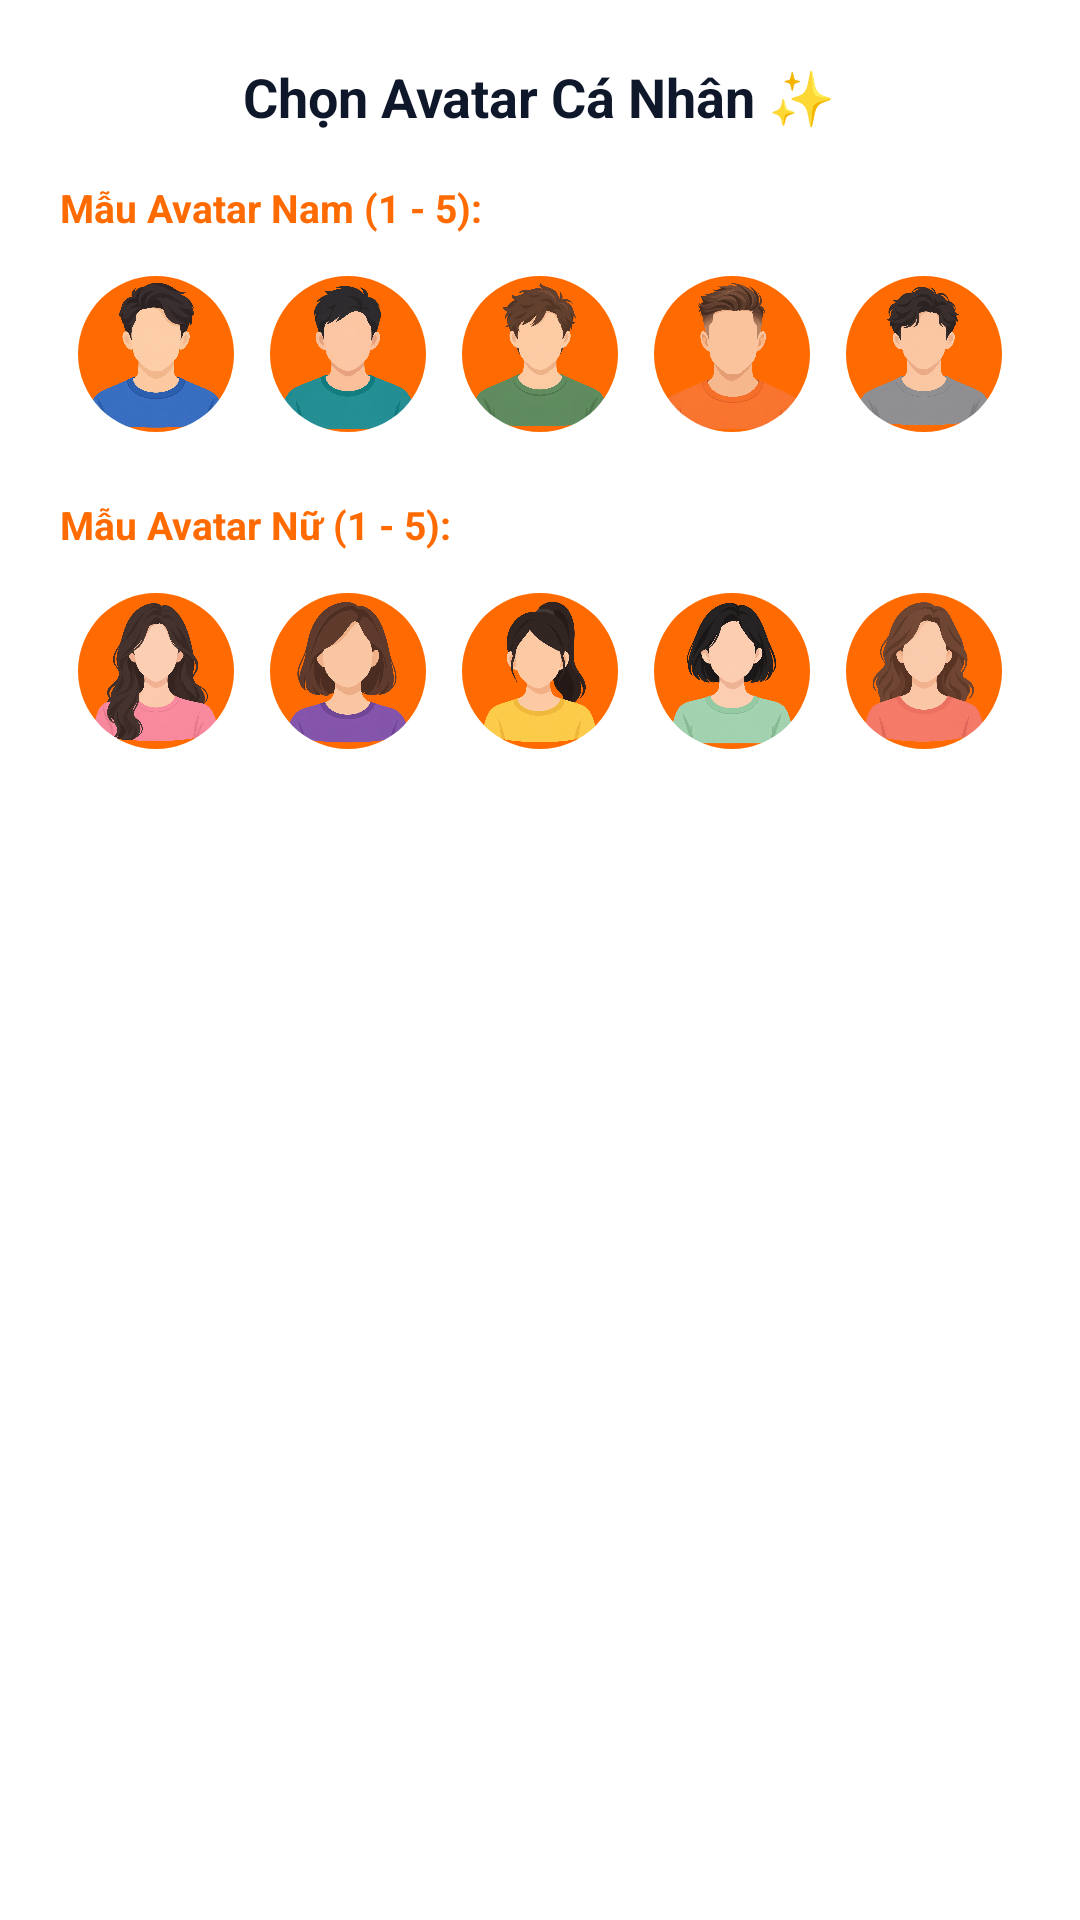

Here is an Android app screen rendered from its layout file. Give the layout XML and the strings, colors and styles it references.
<!-- AndroidManifest.xml: application theme Theme.TechZone -->
<!-- res/layout/dialog_select_avatar.xml -->
<?xml version="1.0" encoding="utf-8"?>
<LinearLayout xmlns:android="http://schemas.android.com/apk/res/android"
    xmlns:app="http://schemas.android.com/apk/res-auto"
    android:layout_width="match_parent"
    android:layout_height="wrap_content"
    android:orientation="vertical"
    android:padding="20dp"
    android:background="@color/white">

    <TextView
        android:layout_width="wrap_content"
        android:layout_height="wrap_content"
        android:text="Chọn Avatar Cá Nhân ✨"
        android:textColor="#0F172A"
        android:textSize="18sp"
        android:textStyle="bold"
        android:layout_gravity="center_horizontal"
        android:layout_marginBottom="16dp" />

    <TextView
        android:layout_width="wrap_content"
        android:layout_height="wrap_content"
        android:text="Mẫu Avatar Nam (1 - 5):"
        android:textColor="@color/orange_primary"
        android:textSize="13sp"
        android:textStyle="bold"
        android:layout_marginBottom="8dp" />

    <LinearLayout
        android:layout_width="match_parent"
        android:layout_height="wrap_content"
        android:orientation="horizontal"
        android:gravity="center"
        android:layout_marginBottom="16dp">

        <com.google.android.material.imageview.ShapeableImageView
            android:id="@+id/avatarNam1"
            android:layout_width="56dp"
            android:layout_height="56dp"
            android:src="@drawable/anhnam1"
            android:scaleType="centerCrop"
            android:padding="2dp"
            android:layout_margin="4dp"
            android:background="@color/orange_primary"
            app:shapeAppearanceOverlay="@style/ShapeAppearance.Material3.Corner.Full" />

        <com.google.android.material.imageview.ShapeableImageView
            android:id="@+id/avatarNam2"
            android:layout_width="56dp"
            android:layout_height="56dp"
            android:src="@drawable/anhnam2"
            android:scaleType="centerCrop"
            android:padding="2dp"
            android:layout_margin="4dp"
            android:background="@color/orange_primary"
            app:shapeAppearanceOverlay="@style/ShapeAppearance.Material3.Corner.Full" />

        <com.google.android.material.imageview.ShapeableImageView
            android:id="@+id/avatarNam3"
            android:layout_width="56dp"
            android:layout_height="56dp"
            android:src="@drawable/anhnam3"
            android:scaleType="centerCrop"
            android:padding="2dp"
            android:layout_margin="4dp"
            android:background="@color/orange_primary"
            app:shapeAppearanceOverlay="@style/ShapeAppearance.Material3.Corner.Full" />

        <com.google.android.material.imageview.ShapeableImageView
            android:id="@+id/avatarNam4"
            android:layout_width="56dp"
            android:layout_height="56dp"
            android:src="@drawable/anhnam4"
            android:scaleType="centerCrop"
            android:padding="2dp"
            android:layout_margin="4dp"
            android:background="@color/orange_primary"
            app:shapeAppearanceOverlay="@style/ShapeAppearance.Material3.Corner.Full" />

        <com.google.android.material.imageview.ShapeableImageView
            android:id="@+id/avatarNam5"
            android:layout_width="56dp"
            android:layout_height="56dp"
            android:src="@drawable/anhnam5"
            android:scaleType="centerCrop"
            android:padding="2dp"
            android:layout_margin="4dp"
            android:background="@color/orange_primary"
            app:shapeAppearanceOverlay="@style/ShapeAppearance.Material3.Corner.Full" />
    </LinearLayout>

    <TextView
        android:layout_width="wrap_content"
        android:layout_height="wrap_content"
        android:text="Mẫu Avatar Nữ (1 - 5):"
        android:textColor="@color/orange_primary"
        android:textSize="13sp"
        android:textStyle="bold"
        android:layout_marginBottom="8dp" />

    <LinearLayout
        android:layout_width="match_parent"
        android:layout_height="wrap_content"
        android:orientation="horizontal"
        android:gravity="center"
        android:layout_marginBottom="16dp">

        <com.google.android.material.imageview.ShapeableImageView
            android:id="@+id/avatarNu1"
            android:layout_width="56dp"
            android:layout_height="56dp"
            android:src="@drawable/anhnu1"
            android:scaleType="centerCrop"
            android:padding="2dp"
            android:layout_margin="4dp"
            android:background="@color/orange_primary"
            app:shapeAppearanceOverlay="@style/ShapeAppearance.Material3.Corner.Full" />

        <com.google.android.material.imageview.ShapeableImageView
            android:id="@+id/avatarNu2"
            android:layout_width="56dp"
            android:layout_height="56dp"
            android:src="@drawable/anhnu2"
            android:scaleType="centerCrop"
            android:padding="2dp"
            android:layout_margin="4dp"
            android:background="@color/orange_primary"
            app:shapeAppearanceOverlay="@style/ShapeAppearance.Material3.Corner.Full" />

        <com.google.android.material.imageview.ShapeableImageView
            android:id="@+id/avatarNu3"
            android:layout_width="56dp"
            android:layout_height="56dp"
            android:src="@drawable/anhnu3"
            android:scaleType="centerCrop"
            android:padding="2dp"
            android:layout_margin="4dp"
            android:background="@color/orange_primary"
            app:shapeAppearanceOverlay="@style/ShapeAppearance.Material3.Corner.Full" />

        <com.google.android.material.imageview.ShapeableImageView
            android:id="@+id/avatarNu4"
            android:layout_width="56dp"
            android:layout_height="56dp"
            android:src="@drawable/anhnu4"
            android:scaleType="centerCrop"
            android:padding="2dp"
            android:layout_margin="4dp"
            android:background="@color/orange_primary"
            app:shapeAppearanceOverlay="@style/ShapeAppearance.Material3.Corner.Full" />

        <com.google.android.material.imageview.ShapeableImageView
            android:id="@+id/avatarNu5"
            android:layout_width="56dp"
            android:layout_height="56dp"
            android:src="@drawable/anhnu5"
            android:scaleType="centerCrop"
            android:padding="2dp"
            android:layout_margin="4dp"
            android:background="@color/orange_primary"
            app:shapeAppearanceOverlay="@style/ShapeAppearance.Material3.Corner.Full" />
    </LinearLayout>
</LinearLayout>
<!-- resources referenced by this layout -->
<resources>
  <color name="orange_primary">#FF6B00</color>
  <color name="white">#FFFFFFFF</color>
  <!-- drawable anhnam1: png bitmap (drawable, 664697 bytes) -->
  <!-- drawable anhnam2: png bitmap (drawable, 650291 bytes) -->
  <!-- drawable anhnam3: png bitmap (drawable, 675960 bytes) -->
  <!-- drawable anhnam4: png bitmap (drawable, 701258 bytes) -->
  <!-- drawable anhnam5: png bitmap (drawable, 642581 bytes) -->
  <!-- drawable anhnu1: png bitmap (drawable, 755044 bytes) -->
  <!-- drawable anhnu2: png bitmap (drawable, 734843 bytes) -->
  <!-- drawable anhnu3: png bitmap (drawable, 614209 bytes) -->
  <!-- drawable anhnu4: png bitmap (drawable, 703804 bytes) -->
  <!-- drawable anhnu5: png bitmap (drawable, 738736 bytes) -->
  <style name="Theme.TechZone" parent="Base.Theme.TechZone" />
  <style name="Base.Theme.TechZone" parent="Theme.Material3.DayNight.NoActionBar">
          <item name="colorPrimary">@color/orange_primary</item>
          <item name="colorPrimaryVariant">@color/orange_dark</item>
          <item name="colorOnPrimary">@color/white</item>
          <item name="android:statusBarColor">@color/bg_light</item>
          <item name="android:windowLightStatusBar">true</item>
          <item name="android:windowBackground">@color/bg_light</item>
      </style>
  <color name="orange_dark">#D95200</color>
  <color name="bg_light">#F8FAFC</color>
</resources>
